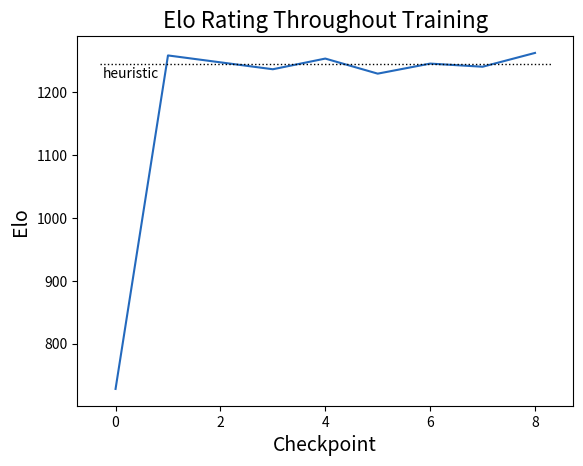

This chart was generated by the following Python code:
import seaborn as sns
import matplotlib.pyplot as plt
import numpy as np

checkpoints = [0, 1, 2, 3, 4, 5, 6, 7, 8]
win_rate = [728, 1259, 1248, 1237, 1254, 1230, 1246, 1241, 1263]
ax1 = sns.lineplot(x=checkpoints, y=win_rate, c='#2369BD')
plt.plot([-0.3, 8.3], [1245, 1245], color='k', linestyle=':', linewidth=1)
plt.text(0.3, 1230, 'heuristic', horizontalalignment='center', verticalalignment='center', fontweight='book', fontsize=10)
plt.xlabel('Checkpoint', fontsize=14)
plt.ylabel('Elo', fontsize=14)
plt.title('Elo Rating Throughout Training', fontsize=16)
plt.savefig('elo.png', dpi=300, bbox_inches='tight')
